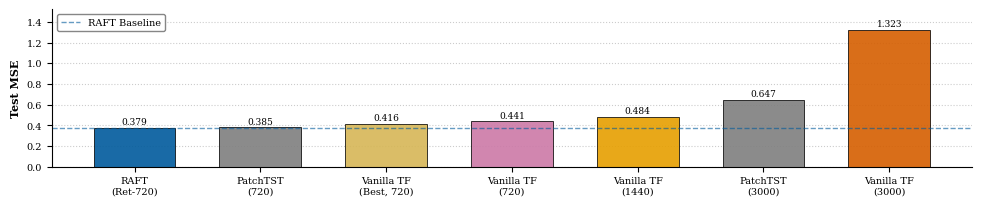
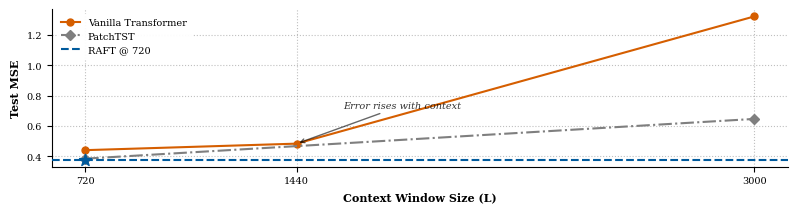

Write the Python code that produced these figures, in order.
"""Generate compressed figures for the ICLR 2026 TSALM Workshop paper."""
import os
import matplotlib
matplotlib.use('Agg')
import matplotlib.pyplot as plt
import matplotlib.ticker as ticker

plt.rcParams.update({
    "font.family": "serif",
    "font.serif": ["Times New Roman", "DejaVu Serif", "serif"],
    "font.size": 10,
    "axes.labelsize": 11,
    "xtick.labelsize": 9,
    "ytick.labelsize": 9,
    "legend.fontsize": 9,
})

os.makedirs('figures', exist_ok=True)

TARGET_HEIGHT = 2.25   # ← change this ONE value to control both figures


def _save(fig, path, width, height):
    """
    Lay out, then clamp the figure to exactly (width × height) before saving.
    Skipping bbox_inches='tight' is what makes the height stick.
    """
    fig.set_size_inches(width, height)
    fig.subplots_adjust(left=0.07, right=0.99, top=0.92, bottom=0.22)
    plt.savefig(path, format='pdf', pad_inches=0.02)
    plt.close()
    print(f"Saved {path}")


def plot_iclr_mse_comparison():
    models = [
        'RAFT\n(Ret-720)',
        'PatchTST\n(720)',
        'Vanilla TF\n(Best, 720)',
        'Vanilla TF\n(720)',
        'Vanilla TF\n(1440)',
        'PatchTST\n(3000)',
        'Vanilla TF\n(3000)',
    ]
    mse_values = [0.379, 0.385, 0.416, 0.441, 0.484, 0.647, 1.323]
    colors = [
        '#005A9C',
        '#7f7f7f',
        '#D6B656',
        '#CC79A7',
        '#E69F00',
        '#7f7f7f',
        '#D55E00',
    ]

    fig, ax = plt.subplots(figsize=(10, TARGET_HEIGHT))

    bars = ax.bar(models, mse_values, color=colors, alpha=0.9,
                  edgecolor='black', linewidth=0.6, width=0.65)

    for bar, val in zip(bars, mse_values):
        height = bar.get_height()
        ax.text(bar.get_x() + bar.get_width() / 2., height + 0.01,
                f'{val:.3f}',
                ha='center', va='bottom',
                fontweight='normal', fontsize=6.5, color='black')

    ax.axhline(y=0.379, color='#005A9C', linestyle='--',
               linewidth=1, alpha=0.6, label='RAFT Baseline')

    ax.set_ylabel('Test MSE', labelpad=4, fontsize=8, weight='bold')
    ax.legend(loc='upper left', fontsize=7, framealpha=0.95, edgecolor='gray')
    ax.tick_params(axis='x', labelsize=7)
    ax.tick_params(axis='y', labelsize=7)

    ax.spines['top'].set_visible(False)
    ax.spines['right'].set_visible(False)
    ax.spines['left'].set_linewidth(0.8)
    ax.spines['bottom'].set_linewidth(0.8)

    ax.grid(axis='y', linestyle=':', alpha=0.4, color='gray', zorder=0)
    ax.set_axisbelow(True)
    ax.set_ylim(0, 1.52)

    _save(fig, 'figures/mse_comparison_iclr.pdf', width=10, height=TARGET_HEIGHT)


def plot_context_vs_mse():
    context_lengths = [720, 1440, 3000]
    timecag_mse = [0.441, 0.484, 1.323]
    patchtst_x = [720, 3000]
    patchtst_y = [0.385, 0.647]
    raft_val = 0.379

    c_raft = '#005A9C'
    c_patch = '#7f7f7f'
    c_vanilla = '#D55E00'

    fig, ax = plt.subplots(figsize=(8, TARGET_HEIGHT))

    ax.plot(context_lengths, timecag_mse, marker='o', linestyle='-',
            color=c_vanilla, linewidth=1.5, markersize=5,
            label='Vanilla Transformer')
    ax.plot(patchtst_x, patchtst_y, marker='D', linestyle='-.',
            color=c_patch, linewidth=1.5, markersize=5,
            label='PatchTST')
    ax.axhline(y=raft_val, color=c_raft, linestyle='--', linewidth=1.5,
               label='RAFT @ 720', zorder=10)
    ax.scatter([720], [raft_val], color=c_raft, marker='*', s=80, zorder=11)

    ax.set_xlabel('Context Window Size (L)', fontsize=8, fontweight='bold')
    ax.set_ylabel('Test MSE', fontsize=8, fontweight='bold')
    ax.set_xticks(context_lengths)
    ax.tick_params(axis='both', labelsize=7)
    ax.get_xaxis().set_major_formatter(ticker.ScalarFormatter())
    ax.grid(True, linestyle=':', alpha=0.5, color='gray')
    ax.spines['top'].set_visible(False)
    ax.spines['right'].set_visible(False)
    ax.legend(loc='upper left', frameon=True, framealpha=0.95, edgecolor='white',
              fontsize=7)
    ax.annotate('Error rises with context',
                xy=(1440, 0.484), xytext=(1600, 0.72),
                arrowprops=dict(facecolor='black', arrowstyle='->', alpha=0.6),
                fontsize=7, style='italic', alpha=0.8)

    _save(fig, 'figures/context_vs_mse_iclr.pdf', width=8, height=TARGET_HEIGHT)


if __name__ == '__main__':
    plot_iclr_mse_comparison()
    plot_context_vs_mse()
    print("Done.")
